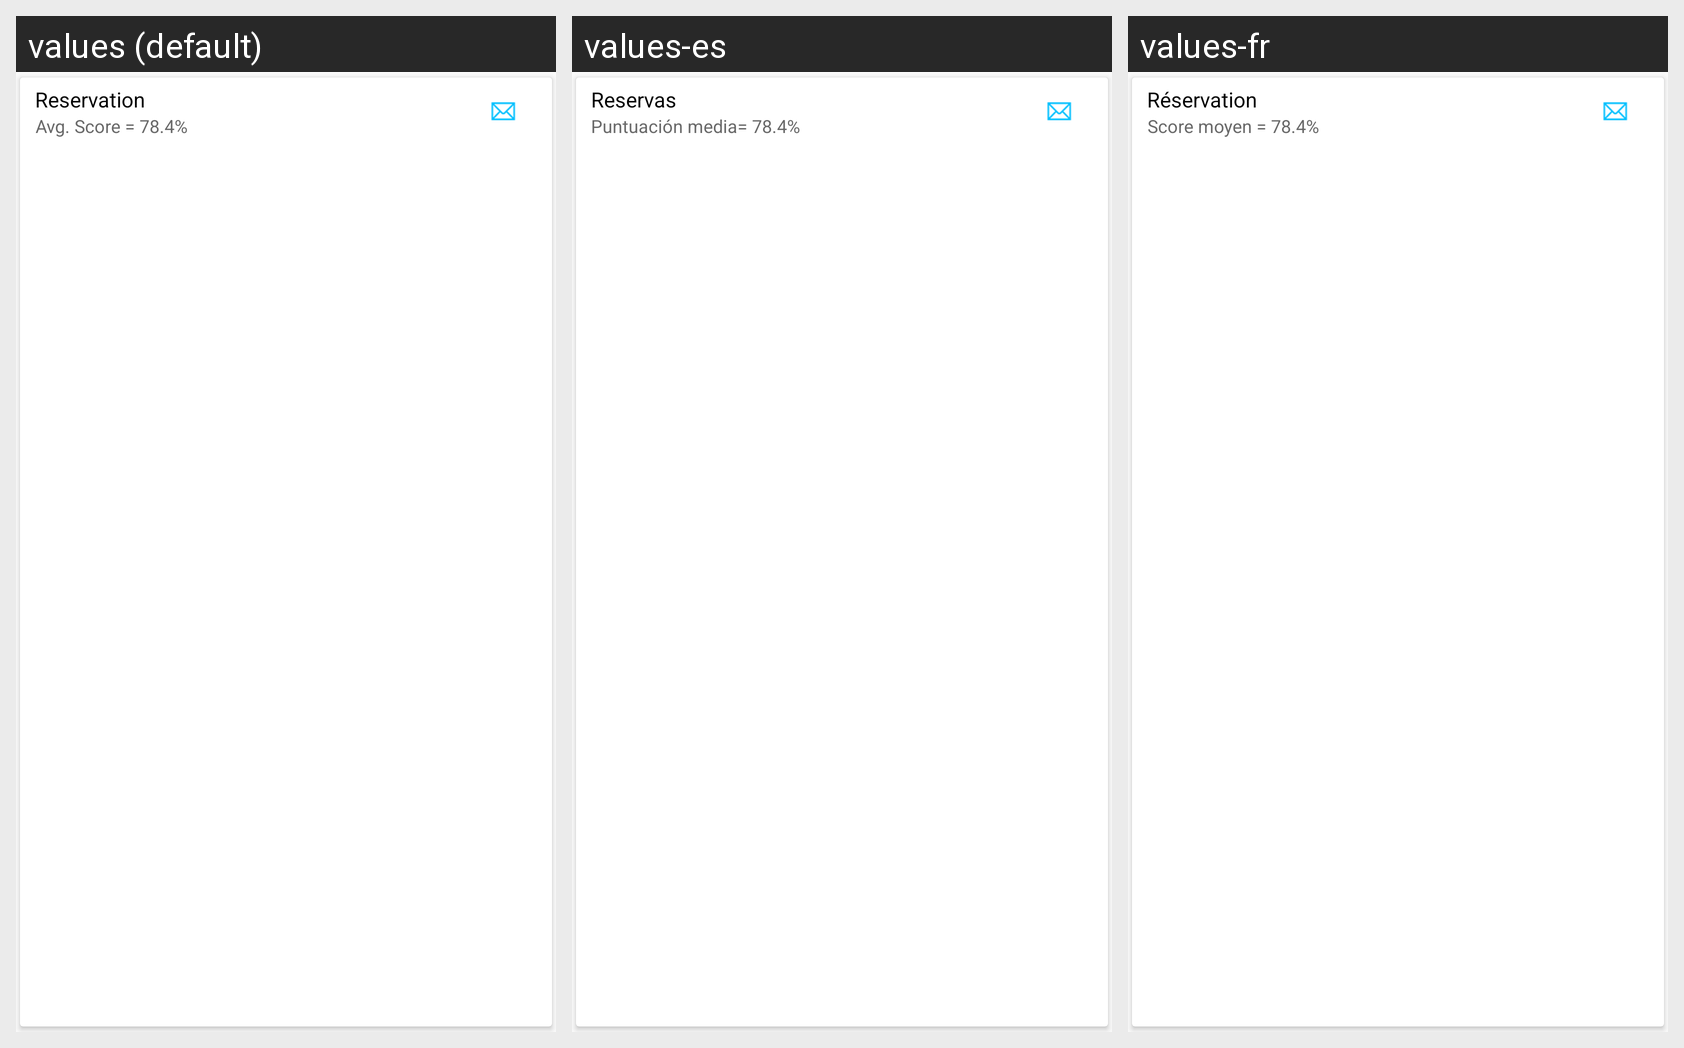

Translations of the strings shown on this Android screen, per locale in the grid:
Android screen res/layout/detail_summary_layout3.xml rendered under 3 locales, left to right: values (default), values-es, values-fr. Device: Nexus 5 (rendered at 1080×1920; each locale shown at half size, 540×960, under a caption strip naming it); theme AppTheme.
Strings drawn on this screen, with the default value and each locale's value (text and hints the layout hard-codes, and strings that could not be matched under every locale, appear in the picture but are not listed):

reservation
  values: Reservation
  values-es: Reservas
  values-fr: Réservation

dummyaveragescore
  values: Avg. Score = 78.4%
  values-es: Puntuación media= 78.4%
  values-fr: Score moyen = 78.4%
